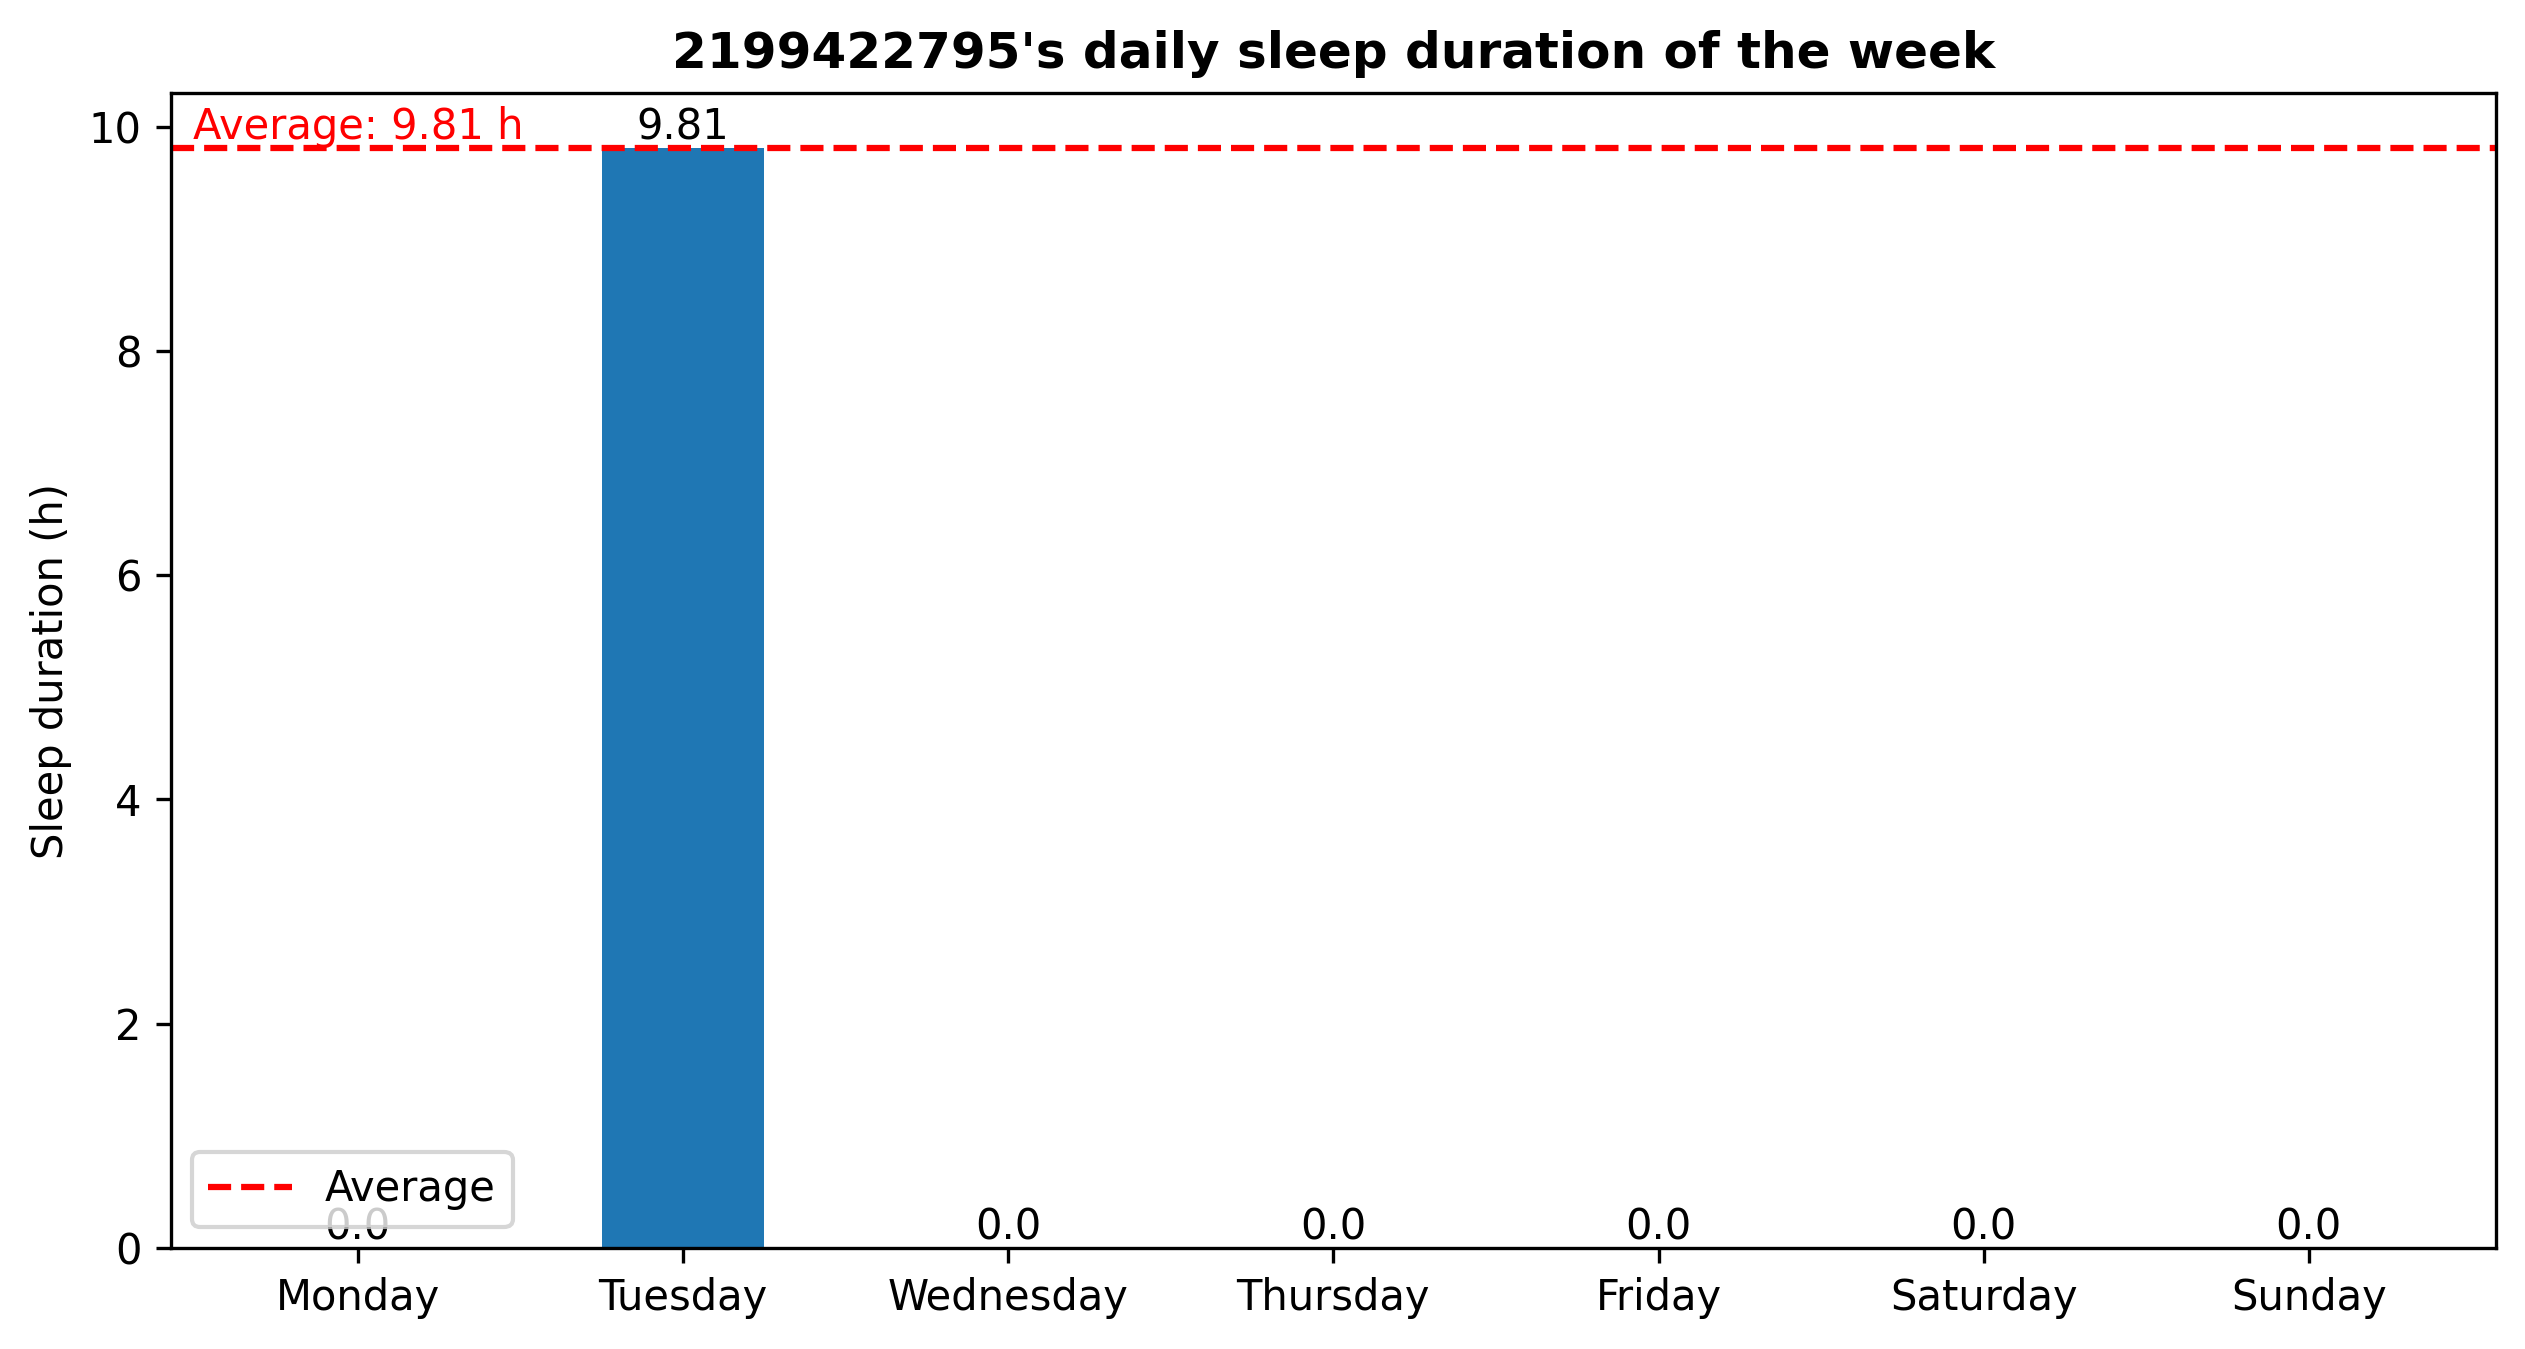

Values plotted in this chart, from the file beside it:
1719897477.7096493, Sleep
1719974595, Awake
1721316079, Sleep
1721350385, Awake
1721827720, Sleep
1721997896, Awake
1722003994, Sleep
1722158538, Awake
1722431211, Sleep
1722643773, Awake
1723469998, Sleep
1723505321, Awake
